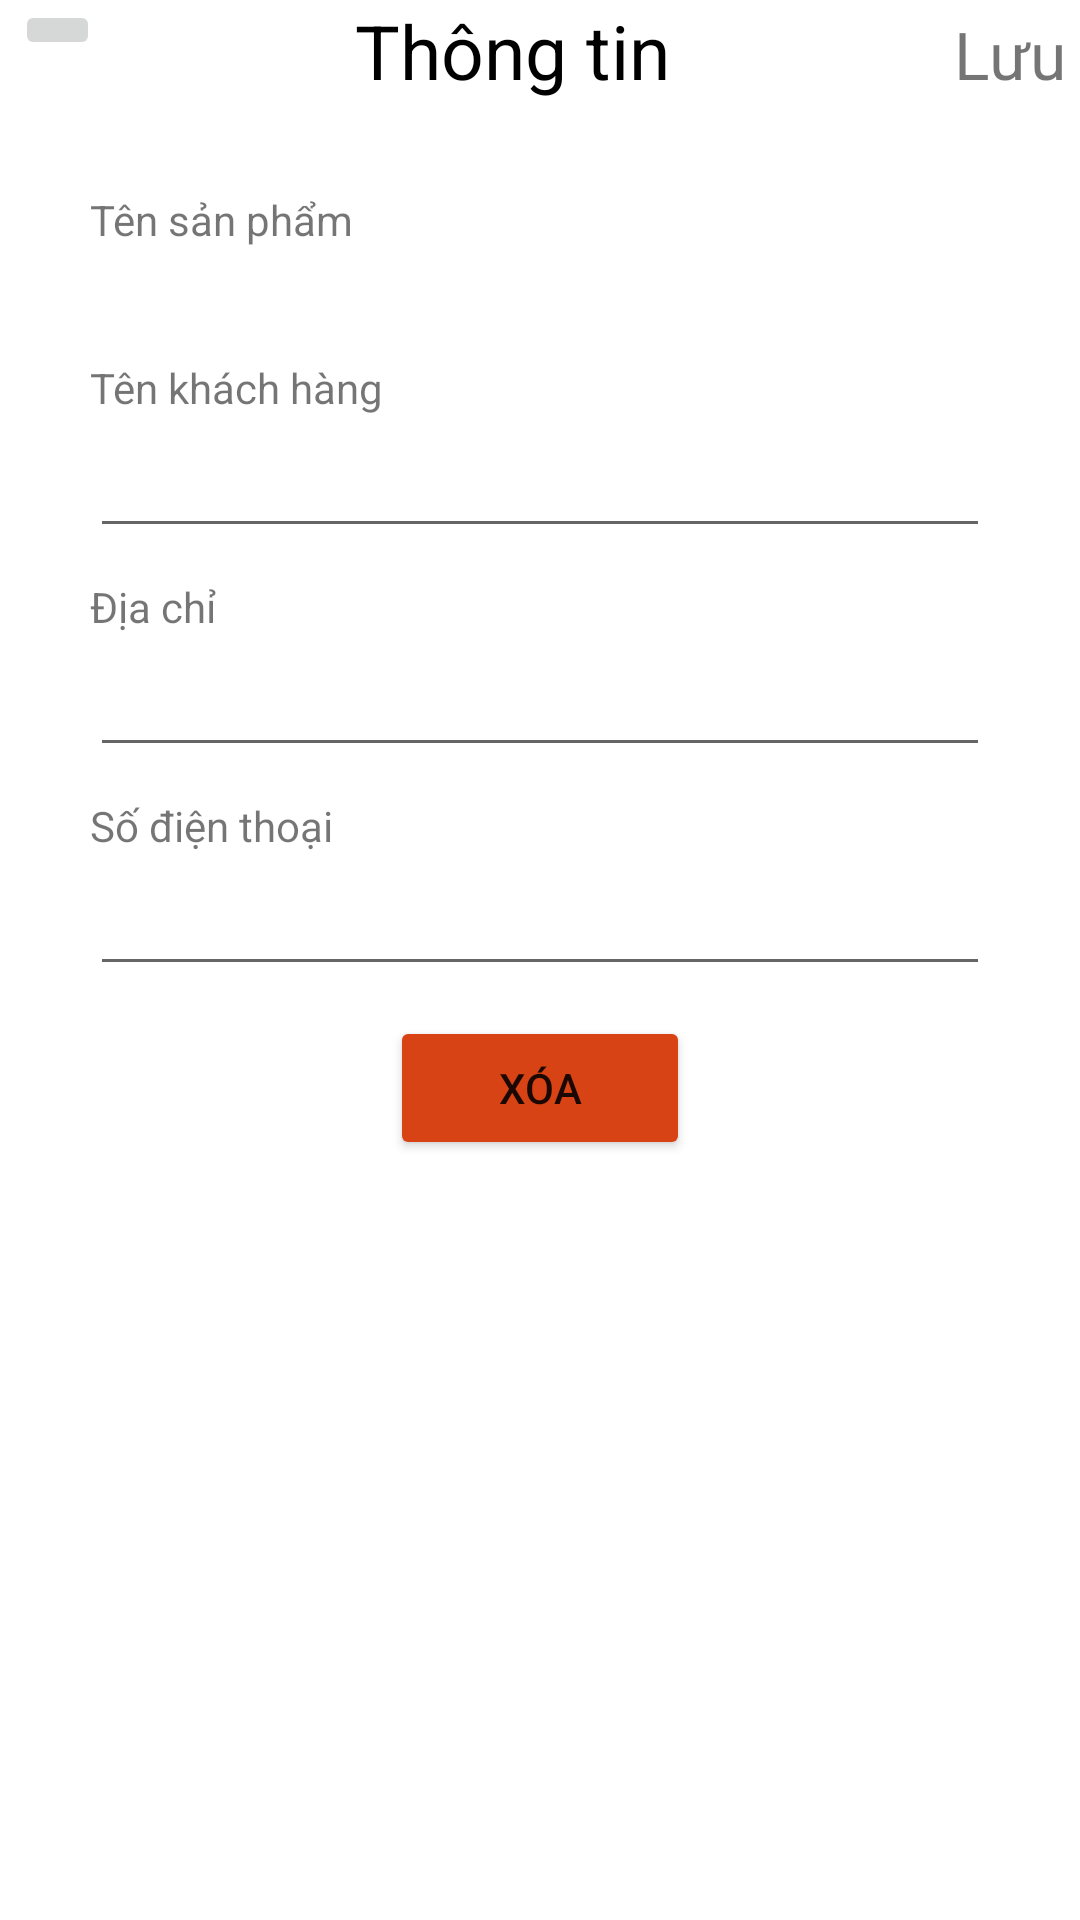

Here is an Android app screen rendered from its layout file. Give the layout XML and the strings, colors and styles it references.
<!-- AndroidManifest.xml: application theme Theme.Beamy -->
<!-- res/layout/activity_sua_don_hang.xml -->
<?xml version="1.0" encoding="utf-8"?>
<LinearLayout xmlns:android="http://schemas.android.com/apk/res/android"
    xmlns:app="http://schemas.android.com/apk/res-auto"
    xmlns:tools="http://schemas.android.com/tools"
    android:layout_width="match_parent"
    android:layout_height="match_parent"
    tools:context=".SuaDonHangActivity"
    android:orientation="vertical">
    <LinearLayout
        android:layout_width="match_parent"
        android:layout_height="wrap_content"
        android:orientation="horizontal"
        android:weightSum="7"
        android:layout_marginHorizontal="5dp"
        >
        <ImageButton
            android:layout_width="wrap_content"
            android:layout_height="wrap_content"
            android:src="@drawable/undo"
            android:id="@+id/ibtnQL"
            android:layout_weight="0.1"
            ></ImageButton>

        <TextView
            android:layout_width="0dp"
            android:layout_height="wrap_content"
            android:text="Thông tin"
            android:textSize="25dp"
            android:layout_weight="5.9"
            android:gravity="center"
            android:textColor="@color/black"
            ></TextView>

        <TextView
            android:id="@+id/txtLưuTTDH"
            android:layout_width="0dp"
            android:layout_height="wrap_content"
            android:layout_weight="1"
            android:gravity="right"
            android:text="Lưu"
            android:textSize="22dp"></TextView>
    </LinearLayout>

    <LinearLayout
        android:layout_width="match_parent"
        android:layout_height="match_parent"
        android:layout_margin="30dp"
        android:gravity="center_horizontal"
        android:orientation="vertical">




        <TextView
            android:layout_width="match_parent"
            android:layout_height="wrap_content"
            android:text="Tên sản phẩm"></TextView>


        <TextView
            android:id="@+id/txtTenSPDH"
            android:layout_width="match_parent"
            android:layout_height="wrap_content"
            android:layout_marginBottom="10dp"
            android:textColor="@color/black"
            android:textSize="20sp" />

        <TextView
            android:layout_width="match_parent"
            android:layout_height="wrap_content"
            android:text="Tên khách hàng" />

        <EditText
            android:id="@+id/edtTenKHDH"
            android:layout_width="match_parent"
            android:layout_height="wrap_content"
            android:layout_marginBottom="10dp"
            android:textColor="@color/black"
            android:textSize="20sp" />

        <TextView
            android:layout_width="match_parent"
            android:layout_height="wrap_content"
            android:text="Địa chỉ" />

        <EditText
            android:id="@+id/edtDiaChiDH"
            android:layout_width="match_parent"
            android:layout_height="wrap_content"
            android:layout_marginBottom="10dp"
            android:textColor="@color/black"
            android:textSize="20sp" />

        <TextView
            android:layout_width="match_parent"
            android:layout_height="wrap_content"
            android:text="Số điện thoại" />

        <EditText
            android:id="@+id/edtSDTDH"
            android:layout_width="match_parent"
            android:layout_height="wrap_content"
            android:layout_marginBottom="10dp"
            android:textColor="@color/black"
            android:textSize="20sp" />
        <Button
            android:layout_width="100dp"
            android:layout_height="wrap_content"
            android:id="@+id/btnXoaDH"
            android:text="Xóa"
            android:backgroundTint="#D84315"
            ></Button>



    </LinearLayout>

</LinearLayout>
<!-- resources referenced by this layout -->
<resources>
  <style name="Theme.Beamy" parent="Theme.MaterialComponents.DayNight.NoActionBar">
          
          <item name="colorPrimary">@color/purple_500</item>
          <item name="colorPrimaryVariant">@color/purple_700</item>
          <item name="colorOnPrimary">@color/white</item>
          
          <item name="colorSecondary">@color/teal_200</item>
          <item name="colorSecondaryVariant">@color/teal_700</item>
          <item name="colorOnSecondary">@color/black</item>
          
          <item name="android:statusBarColor" tools:targetApi="l">?attr/colorPrimaryVariant</item>
          
      </style>
  <!-- not gathered from this repository: default colours our renderer supplied (Android Studio template values) -->
  <color name="purple_500">#FF6200EE</color>
  <color name="purple_700">#FF3700B3</color>
  <color name="teal_200">#FF03DAC5</color>
  <color name="teal_700">#FF018786</color>
  <color name="black">#FF000000</color>
  <color name="white">#FFFFFFFF</color>
</resources>
